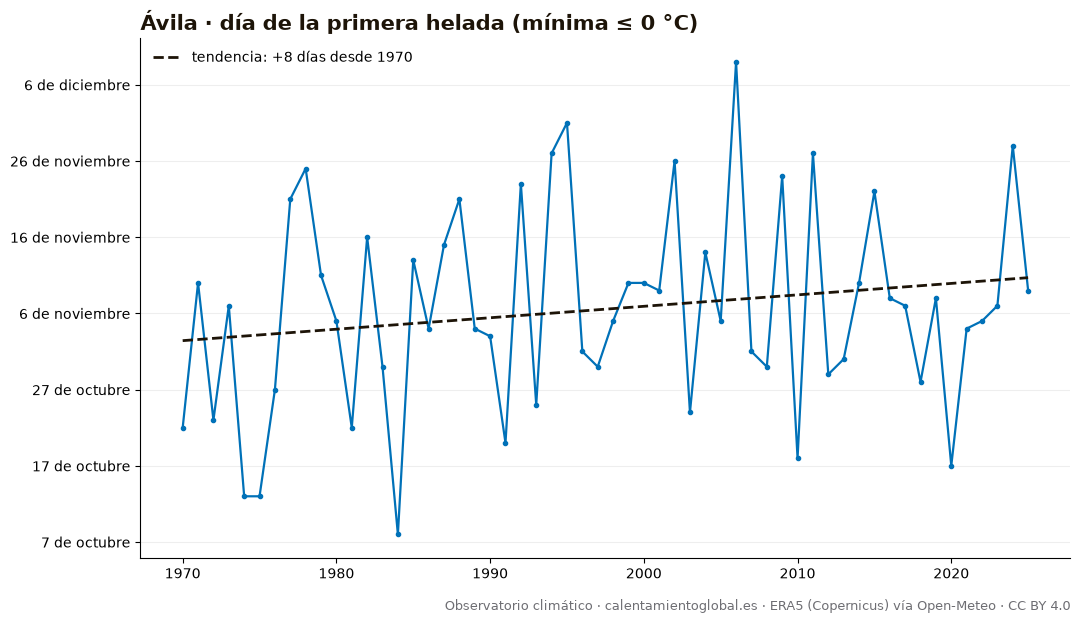

The data file committed next to this chart (first rows):
anio, dia_del_anio, fecha
1970, 295, 1970-10-22
1971, 314, 1971-11-10
1972, 296, 1972-10-22
1973, 311, 1973-11-07
1974, 286, 1974-10-13
1975, 286, 1975-10-13
1976, 300, 1976-10-26
1977, 325, 1977-11-21
1978, 329, 1978-11-25
1979, 315, 1979-11-11
1980, 309, 1980-11-04
1981, 295, 1981-10-22
1982, 320, 1982-11-16
1983, 303, 1983-10-30
1984, 281, 1984-10-07
1985, 317, 1985-11-13
1986, 308, 1986-11-04
1987, 319, 1987-11-15
1988, 325, 1988-11-20
1989, 308, 1989-11-04
1990, 307, 1990-11-03
1991, 293, 1991-10-20
1992, 327, 1992-11-22
1993, 298, 1993-10-25
1994, 331, 1994-11-27
1995, 335, 1995-12-01
1996, 305, 1996-10-31
1997, 303, 1997-10-30
1998, 309, 1998-11-05
1999, 314, 1999-11-10
2000, 314, 2000-11-09
2001, 313, 2001-11-09
2002, 330, 2002-11-26
2003, 297, 2003-10-24
2004, 318, 2004-11-13
2005, 309, 2005-11-05
2006, 343, 2006-12-09
2007, 305, 2007-11-01
2008, 303, 2008-10-29
2009, 328, 2009-11-24
2010, 291, 2010-10-18
2011, 331, 2011-11-27
2012, 302, 2012-10-28
2013, 304, 2013-10-31
2014, 314, 2014-11-10
2015, 326, 2015-11-22
2016, 312, 2016-11-07
2017, 311, 2017-11-07
2018, 301, 2018-10-28
2019, 312, 2019-11-08
2020, 290, 2020-10-16
2021, 308, 2021-11-04
2022, 309, 2022-11-05
2023, 311, 2023-11-07
2024, 332, 2024-11-27
2025, 313, 2025-11-09
